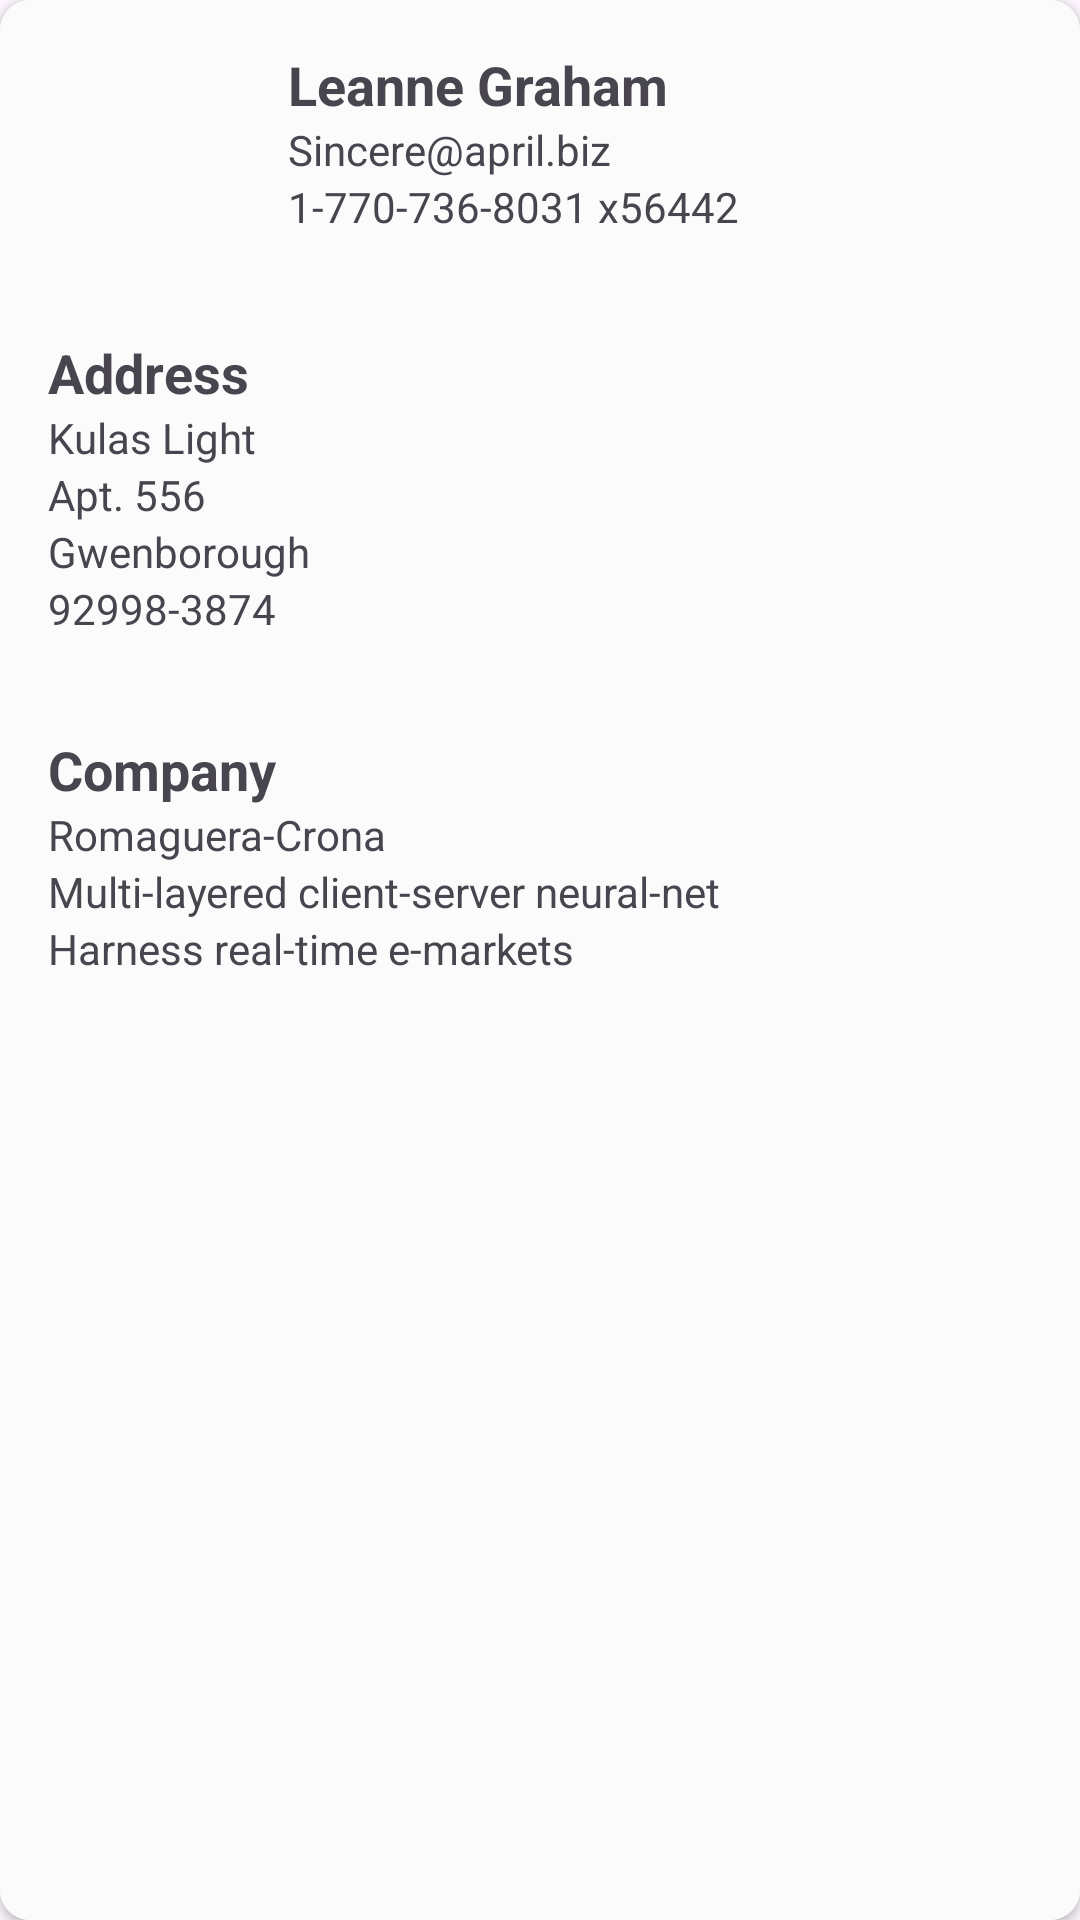

Reconstruct the res/layout file that produces this screen, plus the resources it refers to.
<!-- AndroidManifest.xml: application theme Theme.AddressBookRetrofit -->
<!-- res/layout/adresslayoutitem.xml -->
<?xml version="1.0" encoding="utf-8"?>
<androidx.cardview.widget.CardView xmlns:android="http://schemas.android.com/apk/res/android"
    android:layout_width="match_parent"
    android:layout_height="wrap_content"
    xmlns:app="http://schemas.android.com/apk/res-auto"
    android:orientation="vertical"
    app:cardCornerRadius="10dp"
   android:layout_margin="5dp"
   >
    <LinearLayout
        android:layout_width="match_parent"
        android:layout_height="match_parent"
        android:orientation="vertical"
        android:background="#FBFBFB"
        >
        
        <LinearLayout
            android:layout_width="match_parent"
            android:layout_height="wrap_content"
            android:padding="16dp"
            android:orientation="horizontal">

            <ImageView
                android:id="@+id/profile_image"
                android:layout_width="64dp"
                android:src="@drawable/usericon"
                android:layout_height="64dp" />

            <LinearLayout
                android:layout_width="match_parent"
                android:layout_height="wrap_content"
                android:orientation="vertical"
                android:layout_marginStart="16dp">

                <TextView
                    android:id="@+id/name_text"
                    android:layout_width="wrap_content"
                    android:layout_height="wrap_content"
                    android:text="Leanne Graham"
                    android:textSize="18sp"
                    android:textStyle="bold" />

                <TextView
                    android:id="@+id/email_text"
                    android:layout_width="wrap_content"
                    android:layout_height="wrap_content"
                    android:text="Sincere@april.biz" />

                <TextView
                    android:id="@+id/phone_text"
                    android:layout_width="wrap_content"
                    android:layout_height="wrap_content"
                    android:text="1-770-736-8031 x56442" />

            </LinearLayout>

        </LinearLayout>

        
        <LinearLayout
            android:layout_width="match_parent"
            android:layout_height="wrap_content"
            android:padding="16dp"
            android:orientation="vertical">

            <TextView
                android:id="@+id/address_title"
                android:layout_width="wrap_content"
                android:layout_height="wrap_content"
                android:text="Address"
                android:textSize="18sp"
                android:textStyle="bold" />

            <TextView
                android:id="@+id/street_text"
                android:layout_width="wrap_content"
                android:layout_height="wrap_content"
                android:text="Kulas Light" />

            <TextView
                android:id="@+id/suite_text"
                android:layout_width="wrap_content"
                android:layout_height="wrap_content"
                android:text="Apt. 556" />

            <TextView
                android:id="@+id/city_text"
                android:layout_width="wrap_content"
                android:layout_height="wrap_content"
                android:text="Gwenborough" />

            <TextView
                android:id="@+id/zipcode_text"
                android:layout_width="wrap_content"
                android:layout_height="wrap_content"
                android:text="92998-3874" />

        </LinearLayout>

        
        <LinearLayout
            android:layout_width="match_parent"
            android:layout_height="wrap_content"
            android:padding="16dp"
            android:orientation="vertical">

            <TextView
                android:id="@+id/company_title"
                android:layout_width="wrap_content"
                android:layout_height="wrap_content"
                android:text="Company"
                android:textSize="18sp"
                android:textStyle="bold" />

            <TextView
                android:id="@+id/company_name_text"
                android:layout_width="wrap_content"
                android:layout_height="wrap_content"
                android:text="Romaguera-Crona" />

            <TextView
                android:id="@+id/catchphrase_text"
                android:layout_width="wrap_content"
                android:layout_height="wrap_content"
                android:text="Multi-layered client-server neural-net" />

            <TextView
                android:id="@+id/business_statement_text"
                android:layout_width="wrap_content"
                android:layout_height="wrap_content"
                android:text="Harness real-time e-markets" />

        </LinearLayout>
    </LinearLayout>





</androidx.cardview.widget.CardView>
<!-- resources referenced by this layout -->
<resources>
  <style name="Theme.AddressBookRetrofit" parent="Base.Theme.AddressBookRetrofit" />
  <style name="Base.Theme.AddressBookRetrofit" parent="Theme.Material3.DayNight.NoActionBar">
          
          
      </style>
</resources>
